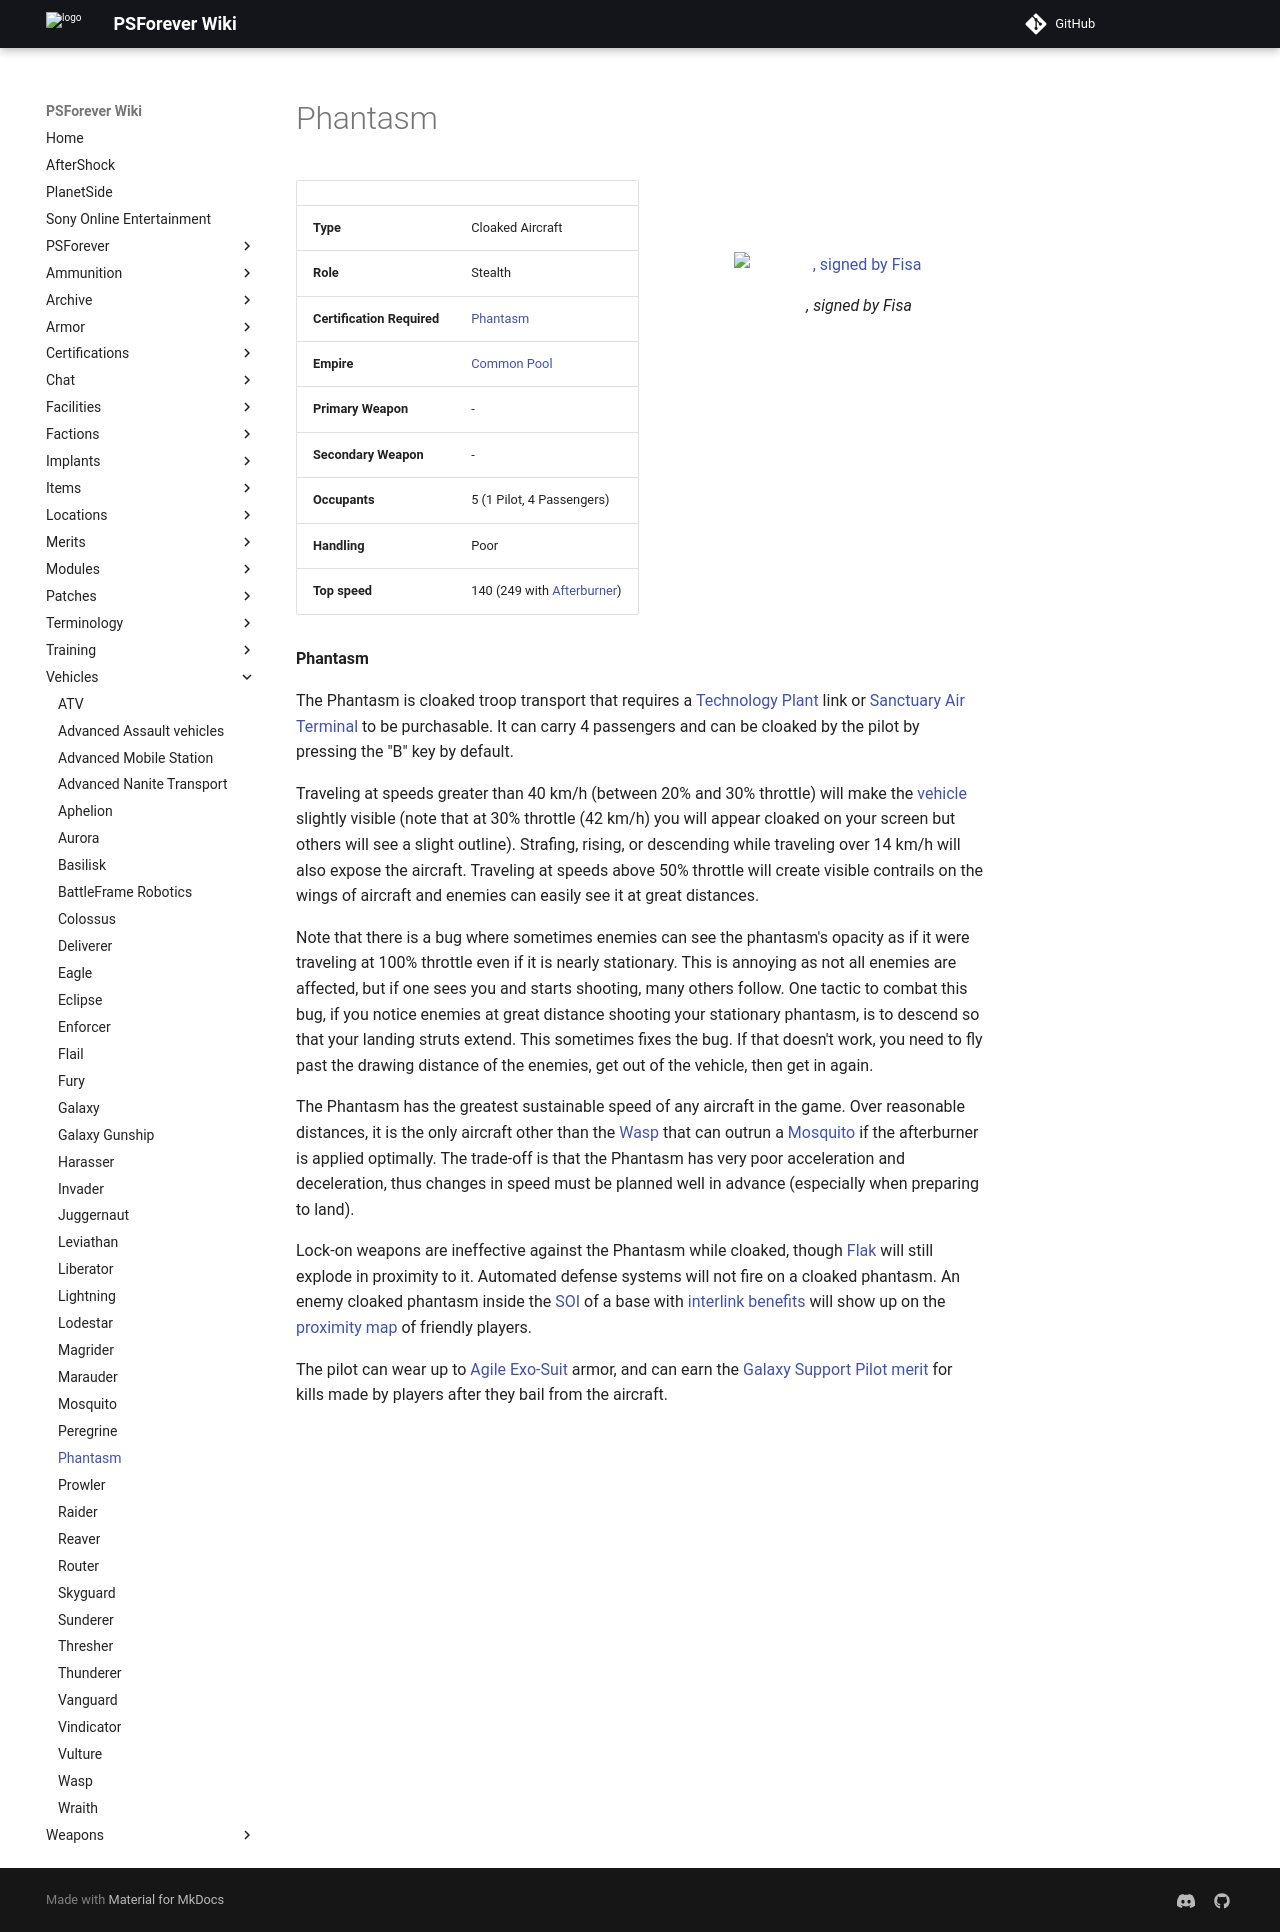

repository: psforever/wiki · page: vehicles/Phantasm/index.html · generator: mkdocs

# Phantasm

![](../images/PhantasmBottom.jpg){ class="figure" }
![](../images/PhantasmSide.jpg){ class="figure" }
![, signed by Fisa](../images/Phantasm.jpg){ class="figure" }

|                            |                                                             |
| -------------------------- | ----------------------------------------------------------- |
| **Type**                   | Cloaked Aircraft                                            |
| **Role**                   | Stealth                                                     |
| **Certification Required** | [Phantasm](<../certifications/Phantasm_(Certification).md>) |
| **Empire**                 | [Common Pool](../terminology/Common_Pool.md)                |
| **Primary Weapon**         | \-                                                          |
| **Secondary Weapon**       | \-                                                          |
| **Occupants**              | 5 (1 Pilot, 4 Passengers)                                   |
| **Handling**               | Poor                                                        |
| **Top speed**              | 140 (249 with [Afterburner](../terminology/Afterburner.md)) |

**Phantasm**

The Phantasm is cloaked troop transport that requires a
[Technology Plant](../locations/Technology_Plant.md) link or
[Sanctuary](../locations/Sanctuary.md) [Air Terminal](../items/Air_Terminal.md)
to be purchasable. It can carry 4 passengers and can be cloaked by the pilot by
pressing the "B" key by default.

Traveling at speeds greater than 40 km/h (between 20% and 30% throttle) will
make the [vehicle](index.md) slightly visible (note that at 30% throttle (42
km/h) you will appear cloaked on your screen but others will see a slight
outline). Strafing, rising, or descending while traveling over 14 km/h will also
expose the aircraft. Traveling at speeds above 50% throttle will create visible
contrails on the wings of aircraft and enemies can easily see it at great
distances.

Note that there is a bug where sometimes enemies can see the phantasm's opacity
as if it were traveling at 100% throttle even if it is nearly stationary. This
is annoying as not all enemies are affected, but if one sees you and starts
shooting, many others follow. One tactic to combat this bug, if you notice
enemies at great distance shooting your stationary phantasm, is to descend so
that your landing struts extend. This sometimes fixes the bug. If that doesn't
work, you need to fly past the drawing distance of the enemies, get out of the
vehicle, then get in again.

The Phantasm has the greatest sustainable speed of any aircraft in the game.
Over reasonable distances, it is the only aircraft other than the
[Wasp](Wasp.md) that can outrun a [Mosquito](Mosquito.md) if the afterburner is
applied optimally. The trade-off is that the Phantasm has very poor acceleration
and deceleration, thus changes in speed must be planned well in advance
(especially when preparing to land).

Lock-on weapons are ineffective against the Phantasm while cloaked, though
[Flak](../weapons/Flak.md) will still explode in proximity to it. Automated
defense systems will not fire on a cloaked phantasm. An enemy cloaked phantasm
inside the [SOI](../locations/Sphere_of_Influence.md) of a base with
[interlink](../locations/Interlink.md)
[benefits](../terminology/Facility_Linked_Benefit.md) will show up on the
[proximity map](../terminology/Proximity_Map.md) of friendly players.

The pilot can wear up to [Agile Exo-Suit](../armor/Agile_Exo-Suit.md) armor, and
can earn the [Galaxy Support Pilot](../merits/Galaxy_Support_Pilot.md)
[merit](../merits/index.md) for kills made by players after they
bail from the aircraft.
